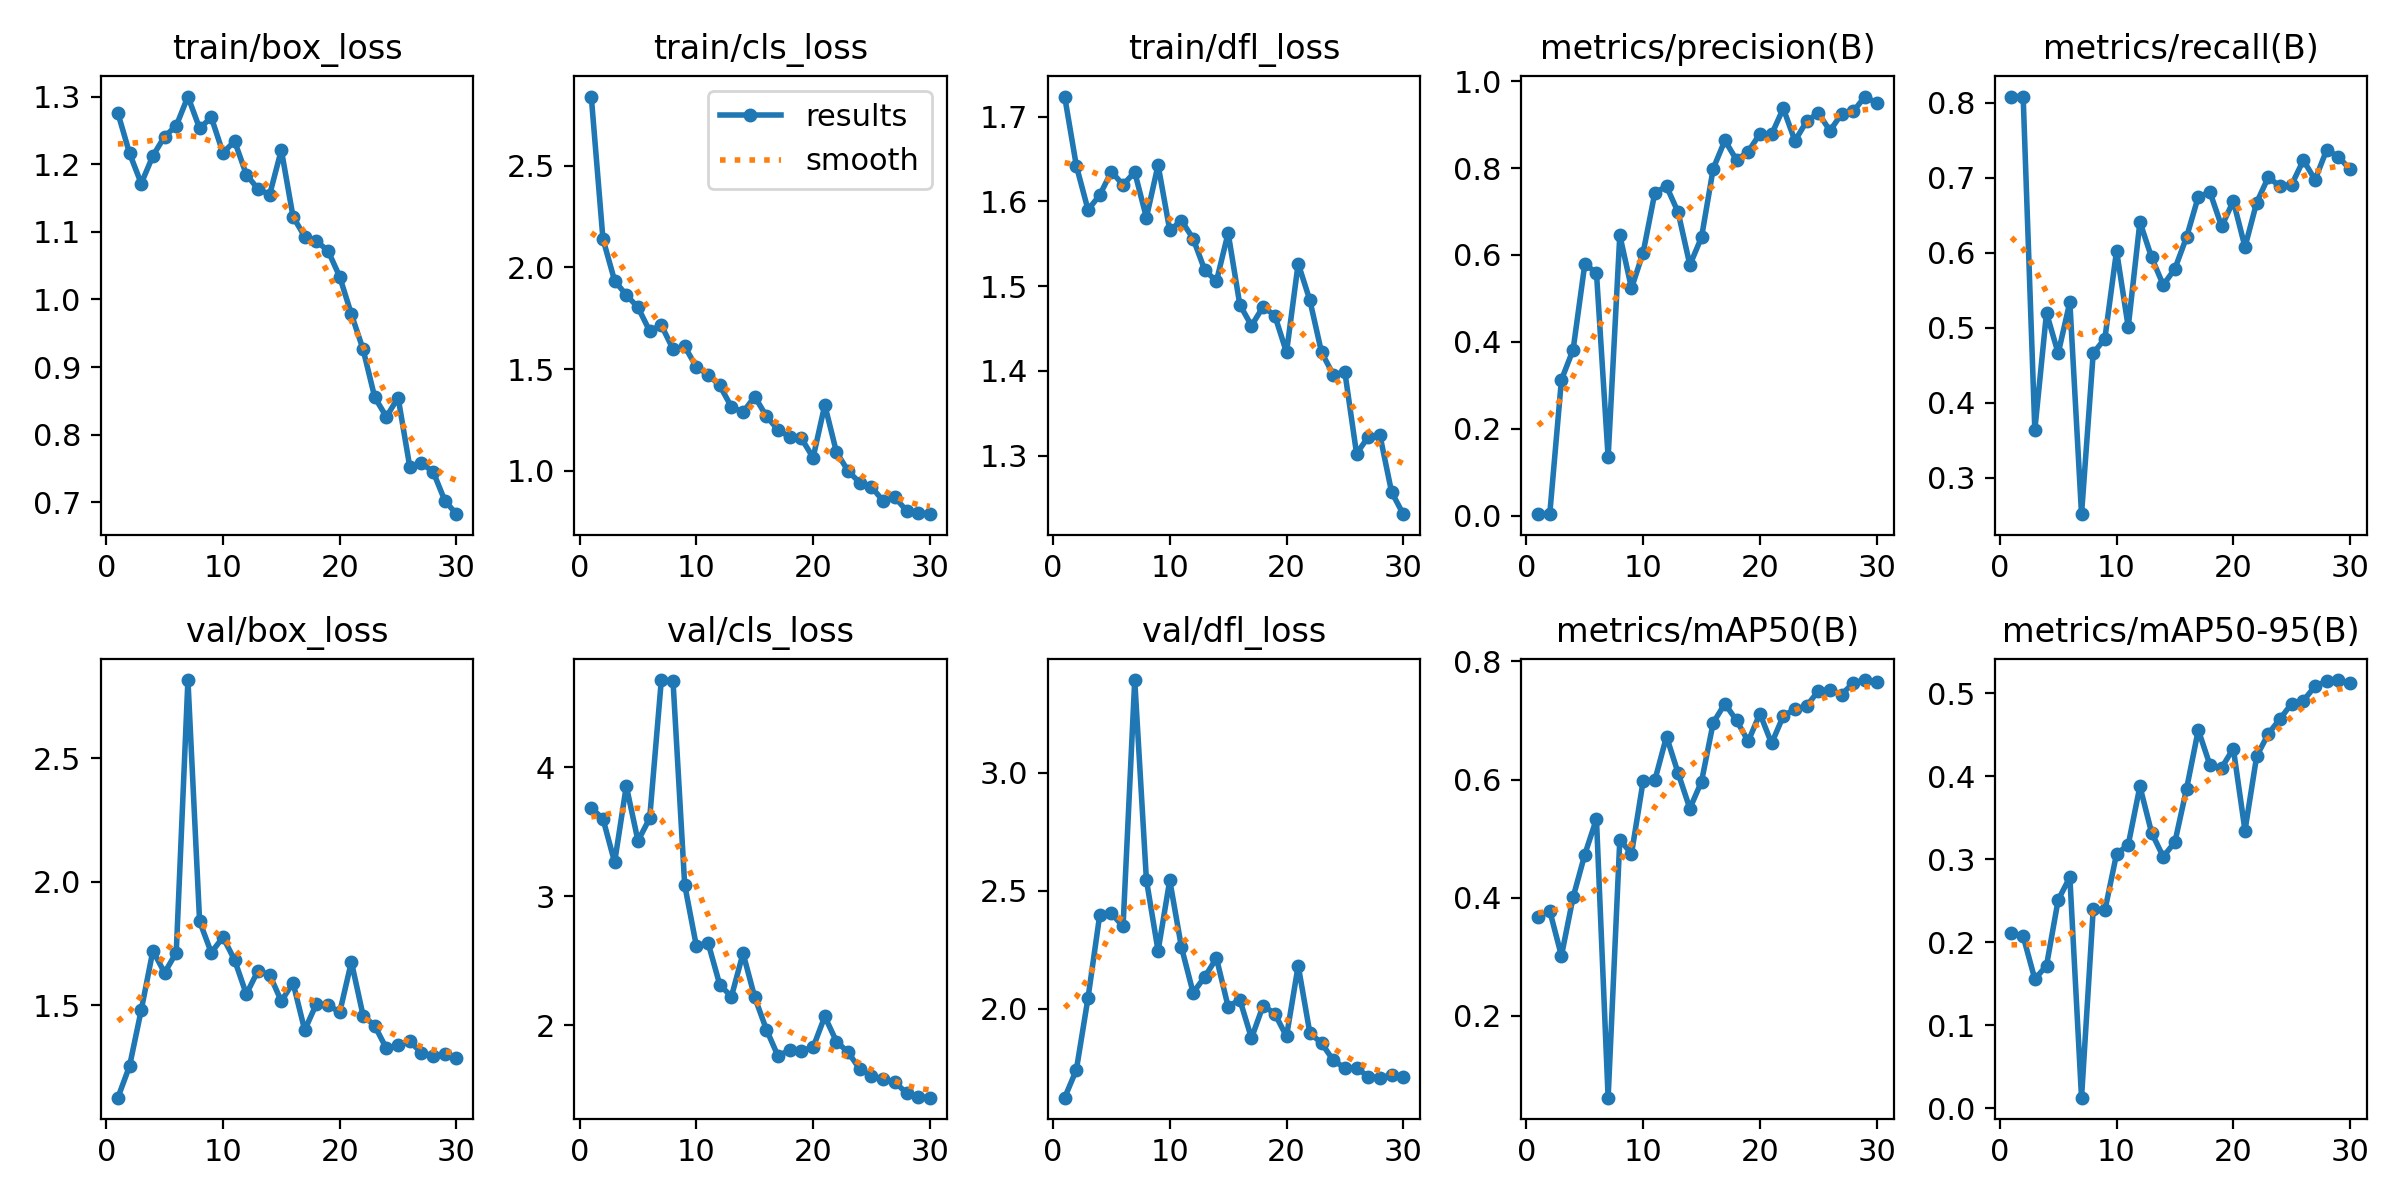

The data file committed next to this chart (first rows):
epoch, time, train/box_loss, train/cls_loss, train/dfl_loss, metrics/precision(B), metrics/recall(B), metrics/mAP50(B), metrics/mAP50-95(B), val/box_loss, val/cls_loss, val/dfl_loss, lr/pg0, lr/pg1, lr/pg2
1, 176.6, 1.276, 2.841, 1.724, 0.00324, 0.8081, 0.3667, 0.2109, 1.126, 3.685, 1.624, 0.00025, 0.00025, 0.00025
2, 277.4, 1.216, 2.14, 1.642, 0.00327, 0.8081, 0.3776, 0.2073, 1.254, 3.602, 1.742, 0.0004997, 0.0004997, 0.0004997
3, 374.1, 1.172, 1.934, 1.59, 0.3124, 0.3635, 0.3013, 0.1555, 1.48, 3.264, 2.046, 0.0007318, 0.0007318, 0.0007318
4, 472.9, 1.213, 1.864, 1.607, 0.3818, 0.5197, 0.4005, 0.1718, 1.721, 3.856, 2.397, 0.0009462, 0.0009462, 0.0009462
5, 568.4, 1.241, 1.803, 1.635, 0.5785, 0.4658, 0.4728, 0.251, 1.631, 3.43, 2.405, 0.001143, 0.001143, 0.001143
6, 667.3, 1.257, 1.687, 1.62, 0.5594, 0.5341, 0.5334, 0.2784, 1.713, 3.605, 2.349, 0.001322, 0.001322, 0.001322
7, 784.6, 1.3, 1.716, 1.635, 0.134, 0.2513, 0.06097, 0.01274, 2.817, 4.678, 3.394, 0.001337, 0.001337, 0.001337
8, 907.8, 1.253, 1.598, 1.581, 0.6455, 0.4658, 0.4983, 0.2396, 1.84, 4.671, 2.546, 0.001282, 0.001282, 0.001282
9, 1019, 1.27, 1.611, 1.643, 0.5235, 0.4855, 0.4742, 0.2384, 1.713, 3.089, 2.246, 0.001227, 0.001227, 0.001227
10, 1128, 1.217, 1.51, 1.566, 0.6055, 0.6026, 0.5975, 0.3064, 1.776, 2.615, 2.545, 0.001172, 0.001172, 0.001172
11, 1271, 1.234, 1.473, 1.577, 0.7432, 0.5008, 0.5987, 0.3174, 1.683, 2.641, 2.261, 0.001117, 0.001117, 0.001117
12, 1371, 1.185, 1.419, 1.556, 0.7581, 0.641, 0.6729, 0.3878, 1.545, 2.316, 2.069, 0.001062, 0.001062, 0.001062
13, 1471, 1.164, 1.314, 1.519, 0.698, 0.5937, 0.6105, 0.332, 1.64, 2.221, 2.136, 0.001007, 0.001007, 0.001007
14, 1570, 1.155, 1.287, 1.506, 0.577, 0.5568, 0.5509, 0.3029, 1.623, 2.558, 2.215, 0.0009519, 0.0009519, 0.0009519
15, 1667, 1.221, 1.365, 1.563, 0.6408, 0.5786, 0.5966, 0.3208, 1.516, 2.217, 2.01, 0.0008968, 0.0008968, 0.0008968
16, 1765, 1.123, 1.267, 1.478, 0.7988, 0.6209, 0.6962, 0.3851, 1.591, 1.967, 2.039, 0.0008418, 0.0008418, 0.0008418
17, 1867, 1.093, 1.201, 1.453, 0.8637, 0.6746, 0.7285, 0.4557, 1.399, 1.76, 1.876, 0.0007868, 0.0007868, 0.0007868
18, 2798, 1.086, 1.166, 1.476, 0.8186, 0.6806, 0.7001, 0.4134, 1.505, 1.81, 2.014, 0.0007318, 0.0007318, 0.0007318
19, 2998, 1.072, 1.159, 1.465, 0.8382, 0.6351, 0.6649, 0.4101, 1.502, 1.803, 1.979, 0.0006768, 0.0006768, 0.0006768
20, 3104, 1.034, 1.064, 1.422, 0.8792, 0.6688, 0.7117, 0.4334, 1.471, 1.829, 1.883, 0.0006218, 0.0006218, 0.0006218
21, 3203, 0.9781, 1.324, 1.527, 0.8775, 0.6076, 0.6613, 0.3346, 1.676, 2.068, 2.183, 0.0005668, 0.0005668, 0.0005668
22, 3297, 0.9263, 1.091, 1.483, 0.9376, 0.6668, 0.7075, 0.4241, 1.458, 1.874, 1.898, 0.0005118, 0.0005118, 0.0005118
23, 3391, 0.8553, 0.9983, 1.422, 0.8628, 0.7006, 0.7194, 0.4512, 1.417, 1.79, 1.855, 0.0004568, 0.0004568, 0.0004568
24, 3486, 0.8264, 0.9406, 1.396, 0.9077, 0.6883, 0.7244, 0.4691, 1.325, 1.659, 1.782, 0.0004017, 0.0004017, 0.0004017
25, 3706, 0.855, 0.9202, 1.398, 0.9271, 0.6906, 0.7502, 0.4875, 1.337, 1.61, 1.749, 0.0003467, 0.0003467, 0.0003467
26, 3807, 0.7525, 0.8511, 1.302, 0.886, 0.7234, 0.752, 0.4912, 1.353, 1.58, 1.751, 0.0002917, 0.0002917, 0.0002917
27, 3900, 0.7578, 0.8695, 1.322, 0.925, 0.697, 0.744, 0.5082, 1.308, 1.558, 1.712, 0.0002367, 0.0002367, 0.0002367
28, 3998, 0.7452, 0.8031, 1.324, 0.9307, 0.7372, 0.7638, 0.5147, 1.295, 1.475, 1.708, 0.0001817, 0.0001817, 0.0001817
29, 4095, 0.7025, 0.7934, 1.257, 0.9648, 0.7277, 0.7685, 0.5159, 1.302, 1.445, 1.718, 0.0001267, 0.0001267, 0.0001267
30, 4204, 0.6824, 0.7861, 1.231, 0.9498, 0.7111, 0.7651, 0.5122, 1.285, 1.438, 1.711, 7.1681e-05, 7.1681e-05, 7.1681e-05
